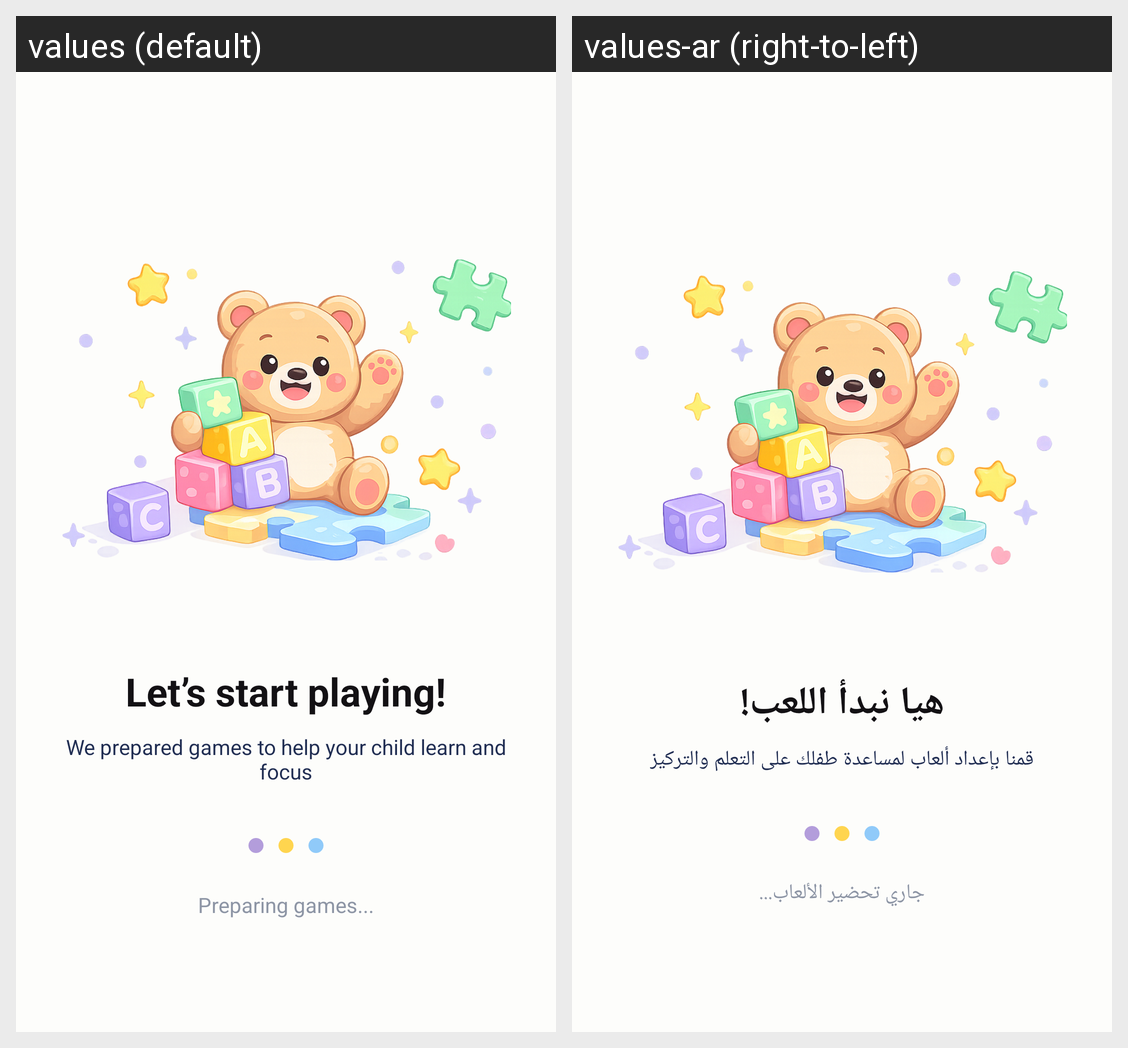

Strings drawn on this Android screen and how each of the app's shown locales translates them:
Android screen res/layout/activity_games_intro.xml rendered under 2 locales, left to right: values (default), values-ar (right-to-left). Device: Nexus 5 (rendered at 1080×1920; each locale shown at half size, 540×960, under a caption strip naming it); theme Theme.DownSteps1.
Strings drawn on this screen, with the default value and each locale's value (text and hints the layout hard-codes, and strings that could not be matched under every locale, appear in the picture but are not listed):

lets_start_playing_intro
  values: Let’s start playing!
  values-ar: هيا نبدأ اللعب!

games_intro_subtitle
  values: We prepared games to help your child learn and focus
  values-ar: قمنا بإعداد ألعاب لمساعدة طفلك على التعلم والتركيز

preparing_games
  values: Preparing games...
  values-ar: جاري تحضير الألعاب...
